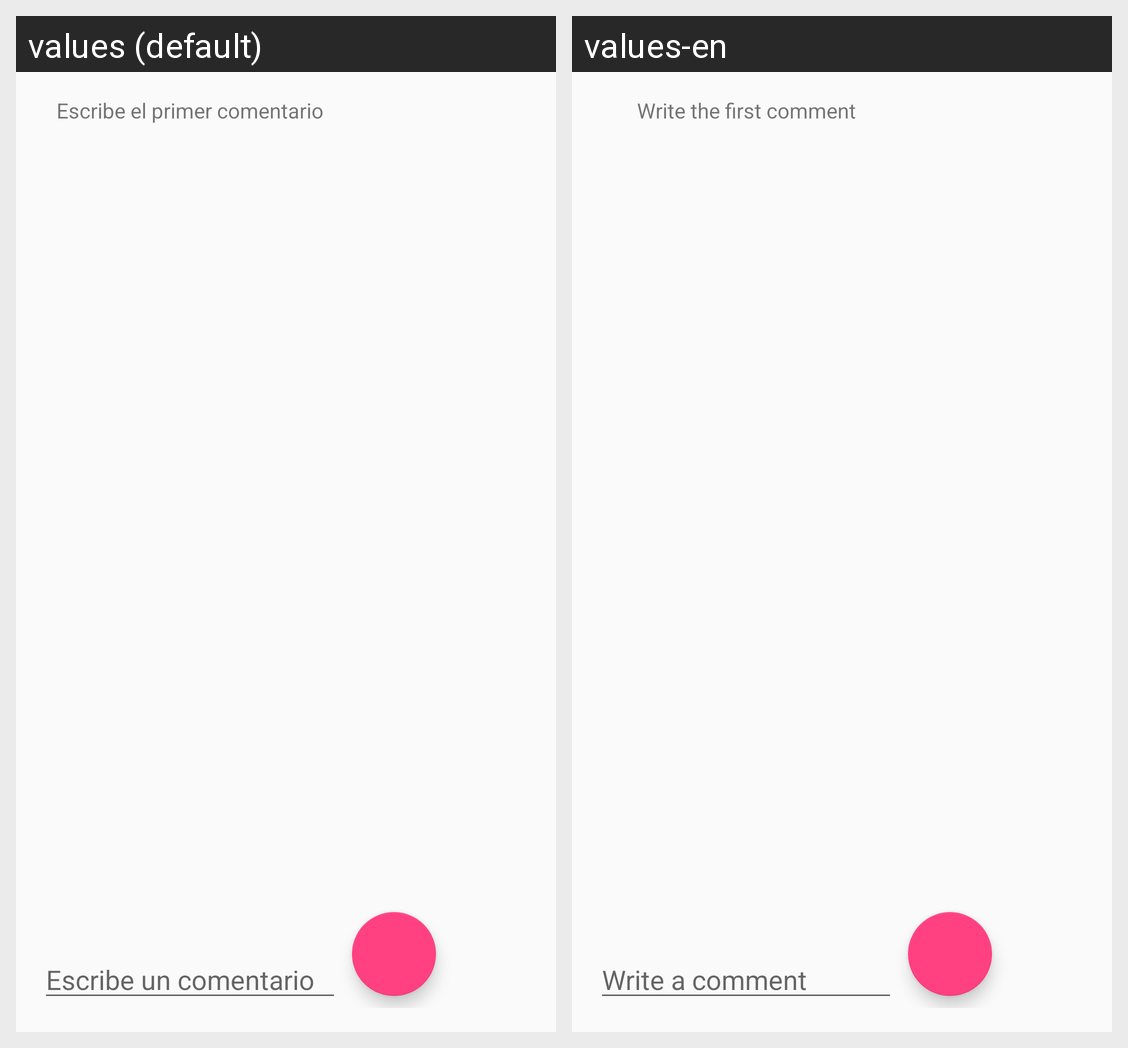

This grid shows one Android layout under two languages. Give, for every string resource on the screen, its name, the default text and each shown locale's text.
Android screen res/layout/fragment_comment_list.xml rendered under 2 locales, left to right: values (default), values-en. Device: Nexus 5 (rendered at 1080×1920; each locale shown at half size, 540×960, under a caption strip naming it); theme AppTheme.
Strings drawn on this screen, with the default value and each locale's value (text and hints the layout hard-codes, and strings that could not be matched under every locale, appear in the picture but are not listed):

no_comments
  values: Escribe el primer comentario
  values-en: Write the first comment

write_comment
  values: Escribe un comentario
  values-en: Write a comment
